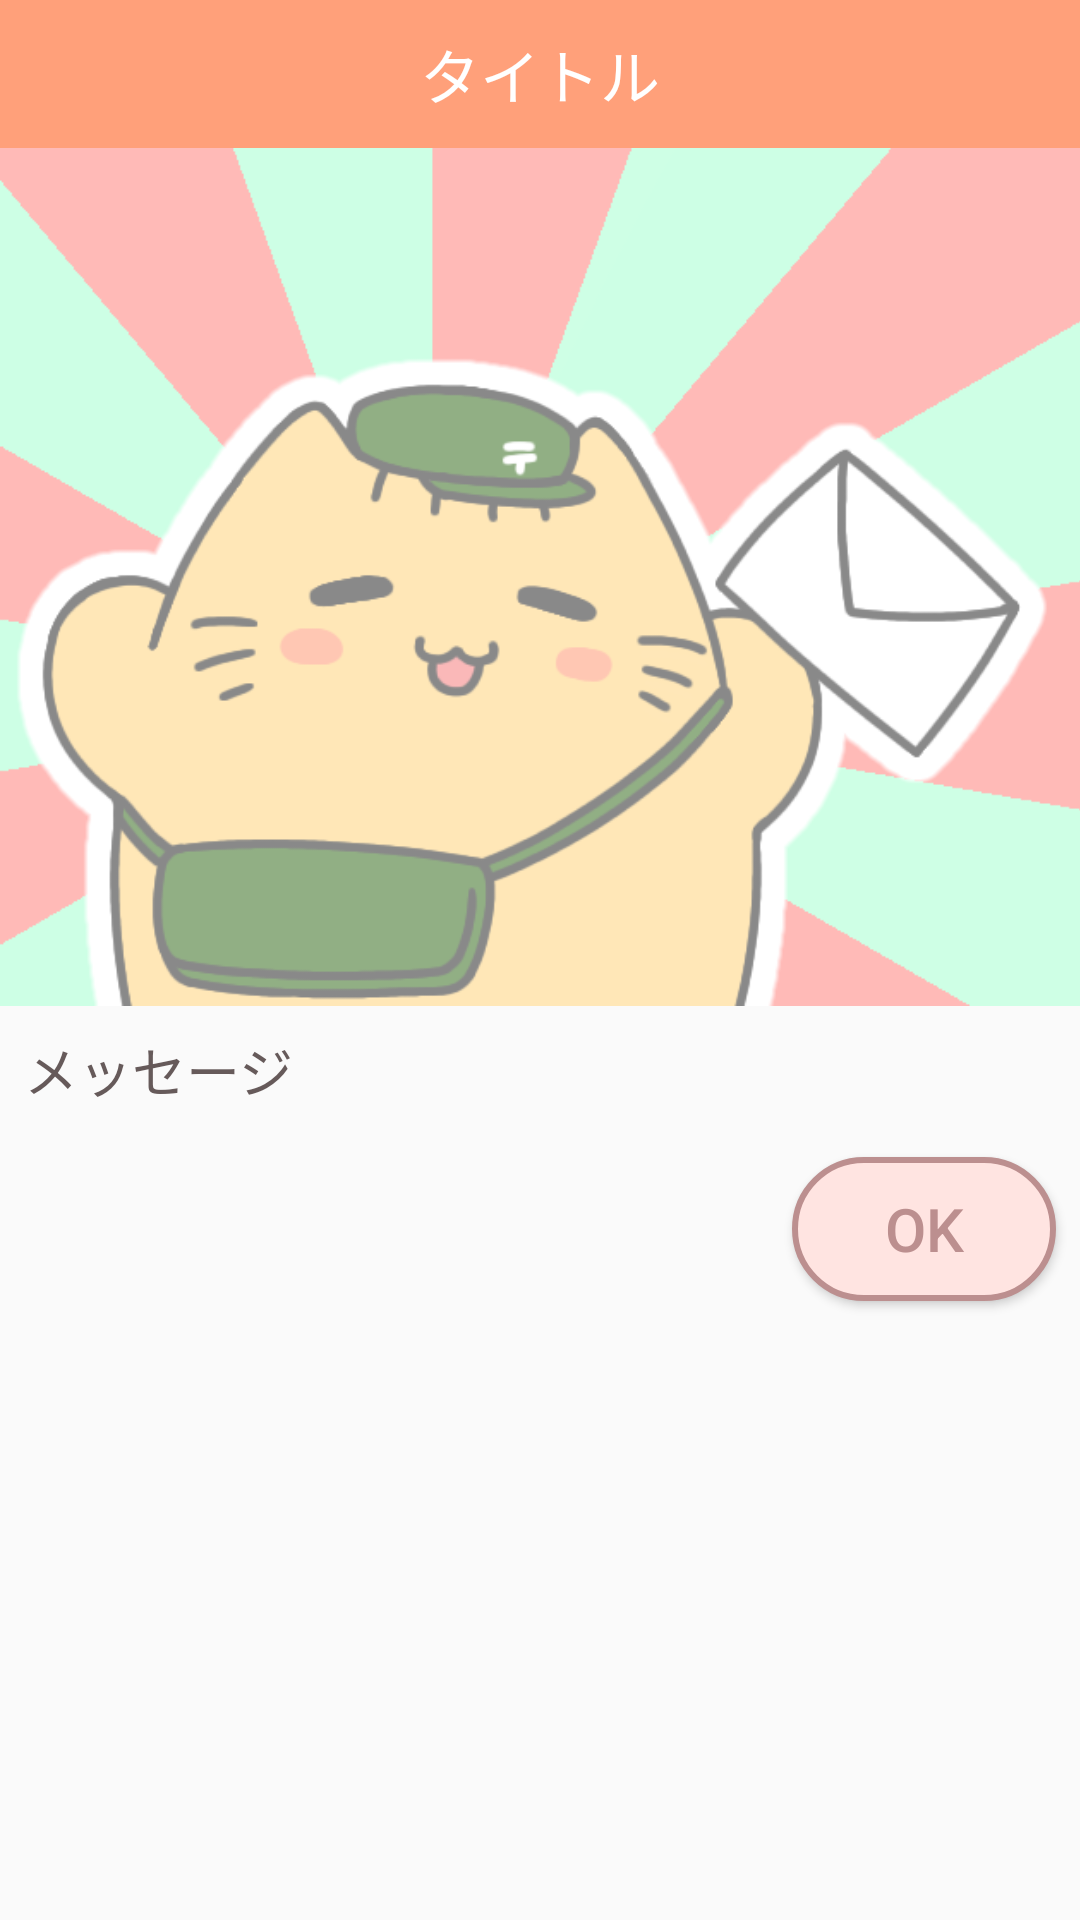

Reconstruct the res/layout file that produces this screen, plus the resources it refers to.
<!-- AndroidManifest.xml: application theme Theme.AppCompat.Light.NoActionBar -->
<!-- res/layout/diary_dialog.xml -->
<?xml version="1.0" encoding="utf-8"?>
<LinearLayout xmlns:android="http://schemas.android.com/apk/res/android"
    android:orientation="vertical" android:layout_width="match_parent"
    android:layout_height="match_parent">
    <TextView
        android:id="@+id/title"
        android:layout_width="match_parent"
        android:layout_height="wrap_content"
        android:text="タイトル"
        android:textSize="20sp"
        android:padding="10dp"
        android:textColor="@android:color/white"
        android:background="@color/alertOrenge"
        android:textAlignment="center" />

    <ImageView
        android:id="@+id/ImageView"
        android:layout_width="499dp"
        android:layout_height="286dp"
        android:layout_gravity="center"
        android:src="@drawable/psotcat" />

    <TextView
        android:id="@+id/message"
        android:layout_width="match_parent"
        android:layout_height="wrap_content"
        android:padding="8dp"
        android:text="メッセージ"
        android:textColor="#665a5a"
        android:textSize="18sp" />

    <Button
        android:id="@+id/btnPositive"
        android:layout_width="wrap_content"
        android:layout_height="wrap_content"
        android:text="OK"
        android:textSize="20sp"
        android:textColor="#bc8f8f"
        android:layout_margin="8dp"
        android:layout_gravity="right"
        android:background="@drawable/button_custom"/>


</LinearLayout>
<!-- resources referenced by this layout -->
<resources>
  <color name="alertOrenge">#FFA07A</color>
  <!-- drawable button_custom (drawable) -->
  <?xml version="1.0" encoding="utf-8"?>
  <selector xmlns:android="http://schemas.android.com/apk/res/android">
      
      <item android:state_pressed="false" android:state_focused="false">
          <shape android:shape="rectangle">
          
          <solid android:color="#ffe4e1" />
  
          
          <corners android:radius="100dp" />
  
          
          <stroke
              android:width="2dp"
              android:color="#bc8f8f" />
          </shape>
      </item>
  
      
      <item android:state_pressed="true" android:state_focused="false">
          <shape android:shape="rectangle">
          
          <solid android:color="#ffd1cc" />
              
              <corners android:radius="100dp" />
  
              
              <stroke
                  android:width="2dp"
                  android:color="#bc8f8f" />
          </shape>
      </item>
  
  </selector>
  <!-- drawable psotcat: png bitmap (drawable, 69212 bytes) -->
</resources>
